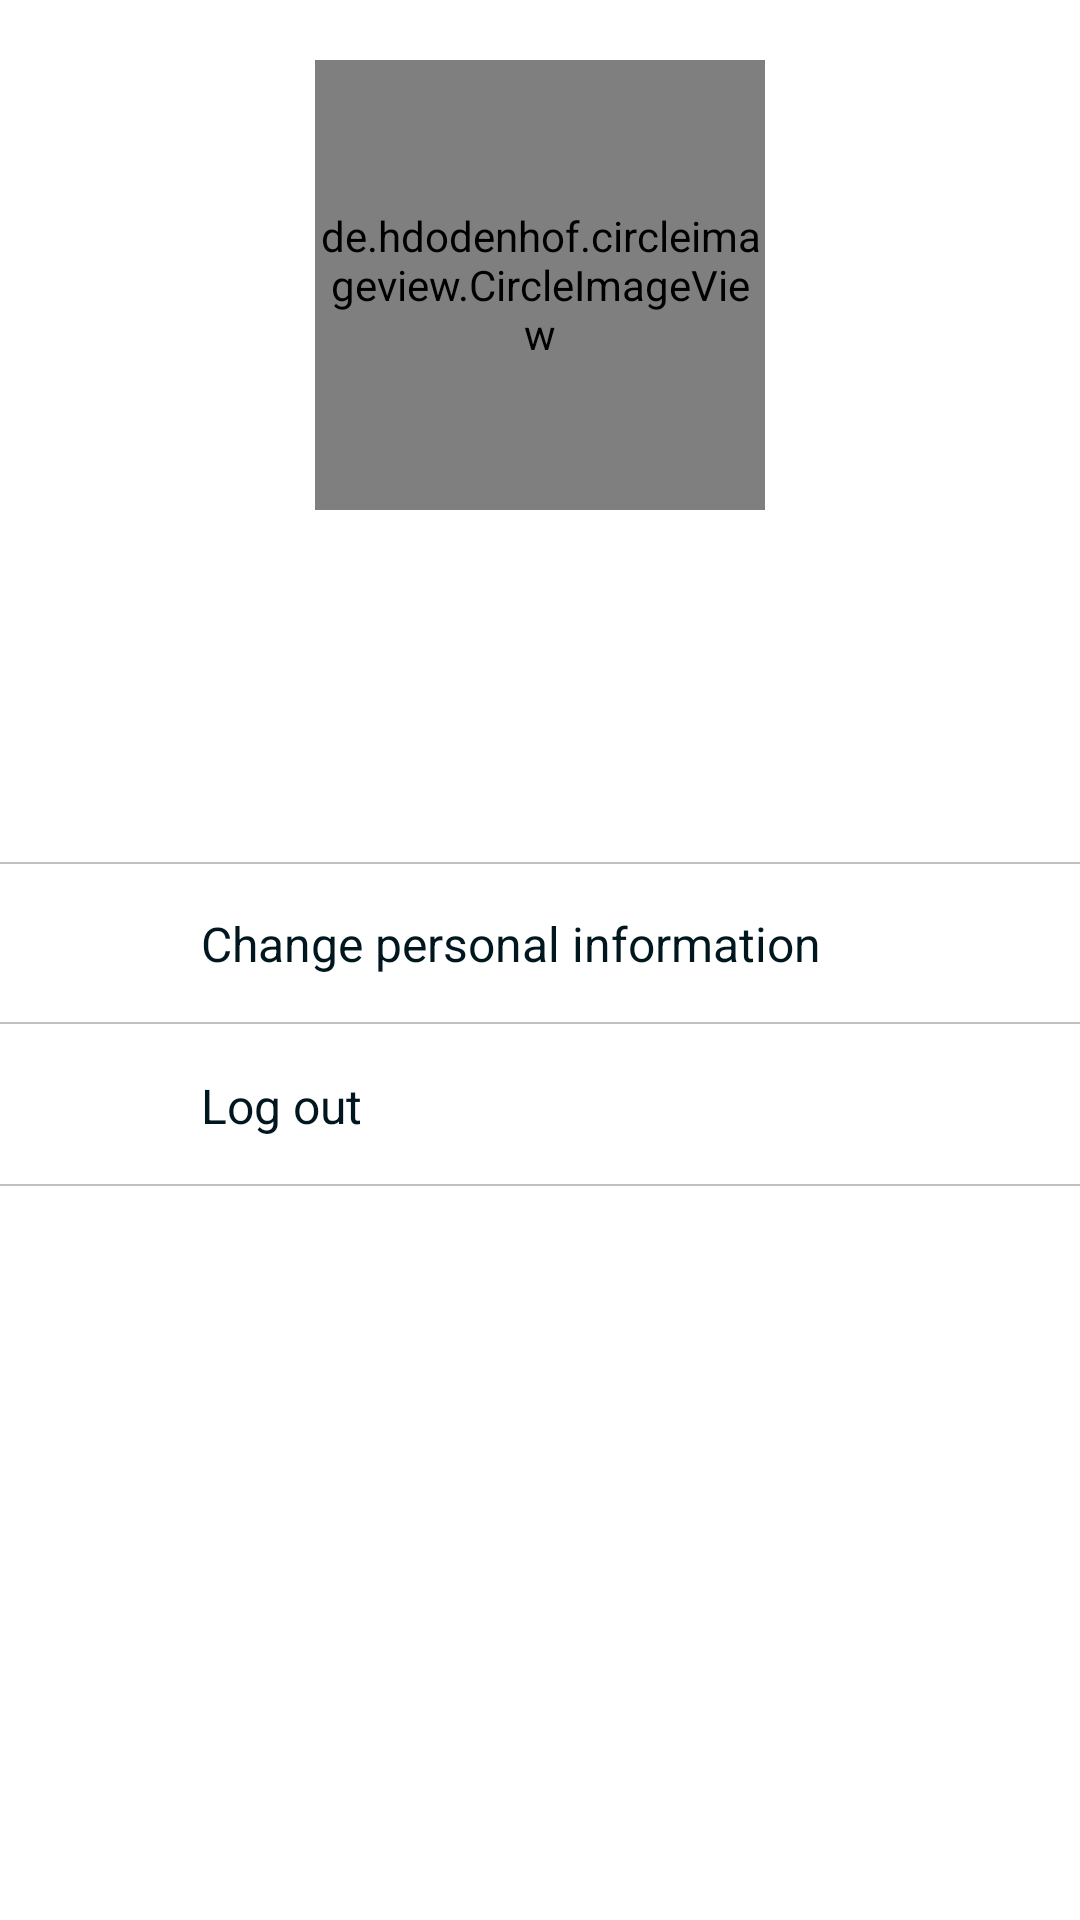

This screen was rendered from an Android layout file. Write that file and the resources it references.
<!-- AndroidManifest.xml: application theme Theme.ChatApp -->
<!-- res/layout/fragment_settings.xml -->
<?xml version="1.0" encoding="utf-8"?>
<androidx.constraintlayout.widget.ConstraintLayout xmlns:android="http://schemas.android.com/apk/res/android"
    xmlns:tools="http://schemas.android.com/tools"
    android:layout_width="match_parent"
    android:layout_height="match_parent"
    xmlns:app="http://schemas.android.com/apk/res-auto"
    tools:context=".view.SettingsFragment">

    
    <de.hdodenhof.circleimageview.CircleImageView
        android:id="@+id/profile_image"
        android:layout_marginTop="@dimen/normal_margin"
        android:layout_width="@dimen/big_circle_image"
        android:layout_height="@dimen/big_circle_image"
        android:src="@drawable/default_profile_pic"
        app:layout_constraintTop_toTopOf="parent"
        app:layout_constraintStart_toStartOf="parent"
        app:layout_constraintEnd_toEndOf="parent"/>

    
    <TextView
        android:id="@+id/tv_full_name"
        style="@style/LargeText"
        tools:text="Victoria Chernega"
        android:layout_marginTop="@dimen/normal_margin"
        app:layout_constraintTop_toBottomOf="@+id/profile_image"
        app:layout_constraintStart_toStartOf="parent"
        app:layout_constraintEnd_toEndOf="parent"/>

    
    <TextView
        android:id="@+id/tv_phone_number"
        style="@style/NormalLightText"
        tools:text="+380685863372"
        android:layout_marginTop="@dimen/small_margin"
        app:layout_constraintTop_toBottomOf="@+id/tv_full_name"
        app:layout_constraintStart_toStartOf="parent"
        app:layout_constraintEnd_toEndOf="parent"/>

    
    <TextView
        android:id="@+id/tv_email"
        style="@style/NormalLightText"
        tools:text="vi.cherneha@gmail.com"
        app:layout_constraintTop_toBottomOf="@+id/tv_phone_number"
        app:layout_constraintStart_toStartOf="parent"
        app:layout_constraintEnd_toEndOf="parent"/>

    <View
        style="@style/Separator"
        android:layout_marginTop="@dimen/normal_margin"
        app:layout_constraintTop_toBottomOf="@id/tv_email"
        app:layout_constraintStart_toStartOf="parent"
        app:layout_constraintEnd_toEndOf="parent"/>

    
    <androidx.constraintlayout.widget.ConstraintLayout
        android:id="@+id/change_personal_info_container"
        android:layout_width="match_parent"
        android:layout_height="wrap_content"
        android:layout_marginTop="@dimen/normal_margin"
        app:layout_constraintStart_toStartOf="parent"
        app:layout_constraintEnd_toEndOf="parent"
        app:layout_constraintTop_toBottomOf="@+id/tv_email">

        
        <ImageView
            android:id="@+id/iv_change_person_info"
            android:layout_width="@dimen/small_icon"
            android:layout_height="@dimen/small_icon"
            android:layout_marginTop="@dimen/small_normal_margin"
            android:layout_marginStart="@dimen/middle_margin"
            android:layout_marginBottom="@dimen/small_normal_margin"
            android:src="@drawable/ic_change"
            app:layout_constraintTop_toTopOf="parent"
            app:layout_constraintStart_toStartOf="parent"
            app:layout_constraintBottom_toBottomOf="parent"/>

        
        <TextView
            android:id="@+id/tv_change_personal_info"
            style="@style/NormalText"
            android:text="@string/change_personal_information"
            android:layout_marginStart="@dimen/small_margin"
            app:layout_constraintStart_toEndOf="@+id/iv_change_person_info"
            app:layout_constraintTop_toTopOf="parent"
            app:layout_constraintBottom_toBottomOf="parent"/>

        <View
            style="@style/Separator"
            app:layout_constraintBottom_toBottomOf="parent"
            app:layout_constraintStart_toStartOf="parent"
            app:layout_constraintEnd_toEndOf="parent"/>

    </androidx.constraintlayout.widget.ConstraintLayout>

    
    <androidx.constraintlayout.widget.ConstraintLayout
        android:id="@+id/log_out_container"
        android:layout_width="match_parent"
        android:layout_height="wrap_content"
        app:layout_constraintStart_toStartOf="parent"
        app:layout_constraintEnd_toEndOf="parent"
        app:layout_constraintTop_toBottomOf="@id/change_personal_info_container">

        
        <ImageView
            android:id="@+id/iv_log_out_info"
            android:layout_width="@dimen/small_icon"
            android:layout_height="@dimen/small_icon"
            android:layout_marginTop="@dimen/small_normal_margin"
            android:layout_marginStart="@dimen/middle_margin"
            android:layout_marginBottom="@dimen/small_normal_margin"
            android:src="@drawable/ic_logout"
            app:layout_constraintTop_toTopOf="parent"
            app:layout_constraintStart_toStartOf="parent"
            app:layout_constraintBottom_toBottomOf="parent"/>

        
        <TextView
            android:id="@+id/tv_log_out"
            style="@style/NormalText"
            android:text="@string/log_out"
            android:layout_marginStart="@dimen/small_margin"
            app:layout_constraintStart_toEndOf="@+id/iv_log_out_info"
            app:layout_constraintTop_toTopOf="parent"
            app:layout_constraintBottom_toBottomOf="parent"/>

        <View
            style="@style/Separator"
            app:layout_constraintBottom_toBottomOf="parent"
            app:layout_constraintStart_toStartOf="parent"
            app:layout_constraintEnd_toEndOf="parent"/>

    </androidx.constraintlayout.widget.ConstraintLayout>


</androidx.constraintlayout.widget.ConstraintLayout>
<!-- resources referenced by this layout -->
<resources>
  <dimen name="big_circle_image">150dp</dimen>
  <dimen name="middle_margin">30dp</dimen>
  <dimen name="normal_margin">20dp</dimen>
  <dimen name="small_icon">30dp</dimen>
  <dimen name="small_margin">7dp</dimen>
  <dimen name="small_normal_margin">12dp</dimen>
  <!-- drawable default_profile_pic (drawable) -->
  <vector xmlns:android="http://schemas.android.com/apk/res/android"
      android:width="512dp"
      android:height="512dp"
      android:viewportWidth="460.8"
      android:viewportHeight="460.8">
    <path
        android:pathData="M230.432,0c-65.829,0 -119.641,53.812 -119.641,119.641s53.812,119.641 119.641,119.641s119.641,-53.812 119.641,-119.641S296.261,0 230.432,0z"
        android:fillColor="#c0c0c0"/>
    <path
        android:pathData="M435.755,334.89c-3.135,-7.837 -7.314,-15.151 -12.016,-21.943c-24.033,-35.527 -61.126,-59.037 -102.922,-64.784c-5.224,-0.522 -10.971,0.522 -15.151,3.657c-21.943,16.196 -48.065,24.555 -75.233,24.555s-53.29,-8.359 -75.233,-24.555c-4.18,-3.135 -9.927,-4.702 -15.151,-3.657c-41.796,5.747 -79.412,29.257 -102.922,64.784c-4.702,6.792 -8.882,14.629 -12.016,21.943c-1.567,3.135 -1.045,6.792 0.522,9.927c4.18,7.314 9.404,14.629 14.106,20.898c7.314,9.927 15.151,18.808 24.033,27.167c7.314,7.314 15.673,14.106 24.033,20.898c41.273,30.825 90.906,47.02 142.106,47.02s100.833,-16.196 142.106,-47.02c8.359,-6.269 16.718,-13.584 24.033,-20.898c8.359,-8.359 16.718,-17.241 24.033,-27.167c5.224,-6.792 9.927,-13.584 14.106,-20.898C436.8,341.682 437.322,338.024 435.755,334.89z"
        android:fillColor="#c0c0c0"/>
  </vector>
  <string name="change_personal_information">Change personal information</string>
  <string name="log_out">Log out</string>
  <style name="LargeText">
          <item name="android:layout_height">wrap_content</item>
          <item name="android:layout_width">wrap_content</item>
          <item name="android:textSize">@dimen/middle_text_size</item>
          <item name="android:textColor">@color/colorBlack</item>
      </style>
  <style name="NormalLightText">
          <item name="android:layout_height">wrap_content</item>
          <item name="android:layout_width">wrap_content</item>
          <item name="android:textSize">@dimen/normal_text_size</item>
          <item name="android:textColor">@color/colorSilver</item>
      </style>
  <style name="NormalText">
          <item name="android:layout_height">wrap_content</item>
          <item name="android:layout_width">wrap_content</item>
          <item name="android:textSize">@dimen/normal_text_size</item>
          <item name="android:textColor">@color/colorBlack</item>
      </style>
  <style name="Separator">
          <item name="android:layout_height">0.5dp</item>
          <item name="android:layout_width">match_parent</item>
          <item name="android:background">@color/colorSilver</item>
      </style>
  <style name="Theme.ChatApp" parent="Theme.MaterialComponents.Light.NoActionBar">
          
          <item name="colorPrimary">@color/colorBlue</item>
          <item name="colorPrimaryVariant">@color/purple_700</item>
          <item name="colorOnPrimary">@color/white</item>
          
          <item name="colorSecondary">@color/teal_200</item>
          <item name="colorSecondaryVariant">@color/teal_700</item>
          <item name="colorOnSecondary">@color/black</item>
          
          <item name="android:statusBarColor" tools:targetApi="l">?attr/colorOnPrimary</item>
          
      </style>
  <dimen name="middle_text_size">20sp</dimen>
  <color name="colorBlack">#00171F</color>
  <dimen name="normal_text_size">16sp</dimen>
  <color name="colorSilver">#C0C0C0</color>
  <color name="colorBlue">#0241B0</color>
  <color name="purple_700">#FF3700B3</color>
  <color name="white">#FFFFFFFF</color>
  <color name="teal_200">#FF03DAC5</color>
  <color name="teal_700">#FF018786</color>
  <color name="black">#FF000000</color>
</resources>
